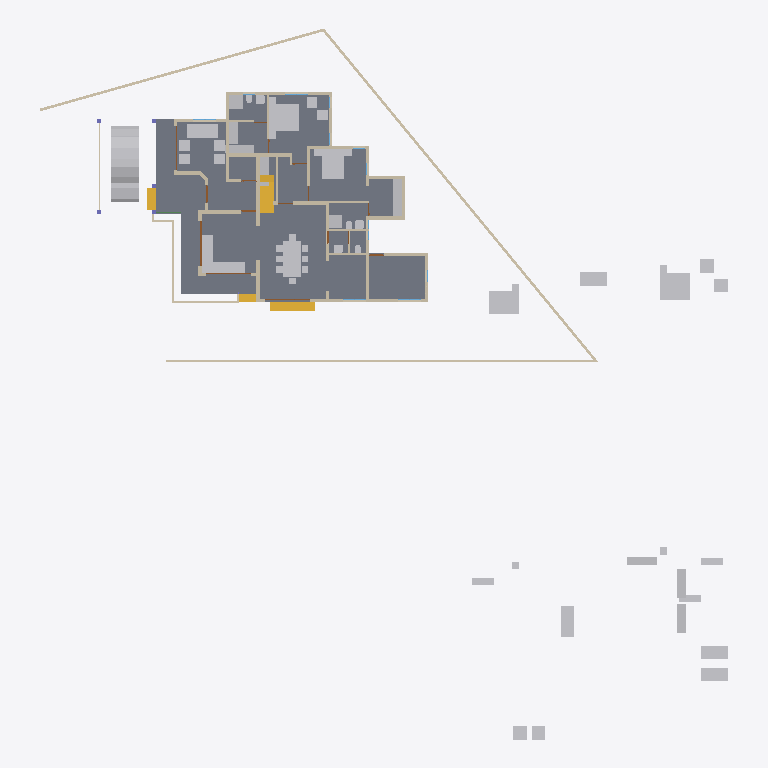
Plan cut of the same IFC building model at storey 'GF' (level 0.45 m, cut at 1.85 m), seen from above with north up, elements coloured by IFC class: 48 other elements (light grey), 39 walls (beige), 5 doors (brown), 4 stair flights (yellow), 1 slab (grey). Cut surfaces are drawn darker.
Extent 46.6 m × 48.1 m × 10.1 m (x, y, z). Storeys (4): 00 at 0.00 m; GF at 0.45 m; GF Lintel at 2.50 m; FF at 3.45 m. Elements (366): 90 IfcColumn, 78 IfcWall, 58 IfcBeam, 47 IfcFurniture, 21 IfcDoor, 19 IfcWindow, 16 IfcSanitaryTerminal, 13 IfcRailing, 12 IfcRoof, 5 IfcSlab, 5 IfcStairFlight, 1 IfcCovering.

HEADER;
FILE_DESCRIPTION(('ViewDefinition[DesignTransferView]'),'2;1');
FILE_NAME('AnilIFC.ifc','2024-12-30T12:50:11+05:30',(''),(''),'IfcOpenShell 0.8.0','Bonsai 0.8.0','');
FILE_SCHEMA(('IFC4X3'));
ENDSEC;
DATA;
#1=IFCPROJECT('0$WNUybvfAYORhaB4XNFsz',$,'My Project',$,$,$,$,(#14,#26),#9);
#30=IFCSITE('3M0IN1zgbAER3qQbvbHEyN',$,'My Site',$,$,#21593,$,$,$,$,$,$,$,$);
#2446=IFCSITE('1Q_c7uVcTCngKTLSlSECoW',$,'Site',$,$,#21603,#2459,$,$,$,$,$,$,$);
#36=IFCBUILDING('1$IA7hdqP7iPKszbJPMQXv',$,'My Building',$,$,#21598,$,$,$,$,$,$);
#42=IFCBUILDINGSTOREY('2kIwN_l2HEff17hxWulS$t',$,'00',$,$,#21448,$,$,$,$);
#96=IFCBUILDINGSTOREY('1ytHU9NMr9xuhR6nOuParS',$,'GF',$,$,#21438,$,$,$,$);
#113=IFCBUILDINGSTOREY('02Wk4pOKz6S8OjqfsSxw3f',$,'FF',$,$,#26578,$,$,$,$);
#12120=IFCBUILDINGSTOREY('30jjxh13H5ZfRPWBSBUv3P',$,'GF Lintel',$,$,#21443,$,$,$,$);
#2331=IFCSLAB('16mjUDaTv508o_jLa3Fzff',$,'Slab',$,$,#21608,#2346,$,$);
#9759=IFCVEHICLE('1oADfEVWn0tPCUY0EM8eBG',$,'Vehicle',$,$,#44509,#9791,$,$);
#14987=IFCWALL('3QvJTaeo13jR4q00Btfvpq',$,'Wall',$,$,#21618,#14998,$,$);
#18400=IFCFURNITURE('1R50XvKDL8EfbTnGY_njcY',$,'Furniture',$,$,#38475,#18399,$,$);
#15105=IFCWALL('2$tbsWQJT3PftHdFdSZRzF',$,'Wall',$,$,#21613,#15116,$,$);
#18777=IFCFURNITURE('1aP3zeWsL0ZQXEuRipuWXs',$,'Furniture',$,$,#47763,#18776,$,$);
#18901=IFCFURNITURE('24hcVyXrH4tf35GE4proyw',$,'Furniture',$,$,#19201,#18900,$,$);
#14884=IFCWALL('0MuvIxI8bFFxmzWw1hEsL7',$,'Wall',$,$,#21623,#14890,$,$);
#25612=IFCFURNITURE('2akChVyKvEohXfhOaKw10T',$,'Furniture',$,$,#29106,#25644,$,$);
#18471=IFCFURNITURE('0TjK6ZDxX03eSWHk61hTjB',$,'Furniture',$,$,#19151,#18470,$,$);
#25270=IFCFURNITURE('1LH09B9mjBF9cFS_bJydOX',$,'Furniture',$,$,#27809,#25301,$,$);
#10353=IFCSTAIRFLIGHT('2Zm0rZgTbDdgxMEp5bq$9_',$,'StairFlight',$,$,#45504,#10385,$,12,11,0.183333337306976,0.150000005960464,.STRAIGHT.);
#17628=IFCFURNITURE('17qZxJfnjAUwxgeyWuttn3',$,'Furniture',$,$,#20767,#17627,$,$);
#299=IFCWALL('3YOHcsAdT3PO$57Bo2wlO0',$,'Wall',$,$,#20903,#310,$,$);
#16242=IFCSTAIRFLIGHT('3ZAfQNAFb2w8SG3$qnOxOt',$,'StairFlight',$,$,#21513,#16328,$,2,1,0.150000005960464,0.25,.STRAIGHT.);
#17678=IFCFURNITURE('2bin7WsULDjPeLfYKRFVAv',$,'Furniture',$,$,#43680,#17677,$,$);
#18595=IFCFURNITURE('3LLXKRYUv9pgNWY6BEEiR8',$,'Furniture',$,$,#19131,#18594,$,$);
#17233=IFCFURNITURE('0T3ErBLYfCbANjLJsek21j',$,'Furniture.012',$,$,#43670,#17232,$,$);
#18864=IFCFURNITURE('3pKgwG2ITCbQ1PcX8XbhFK',$,'Furniture',$,$,#43675,#18863,$,$);
#423=IFCWALL('1yZ5GwNe15fArSzrc3cNGE',$,'Wall',$,$,#20883,#434,$,$);
#604=IFCWALL('0vQHFjq6DDjRfeuf4$xxQH',$,'Wall',$,$,#20873,#615,$,$);
#25314=IFCFURNITURE('0Rgq7HzdzEhvU_dNff47Wu',$,'Furniture',$,$,#29101,#25343,$,$);
#188=IFCWALL('1PzxetMNn7avsyHCxKbrs1',$,'Wall',$,$,#20808,#199,$,$);
#16799=IFCFURNITURE('055N_$xmX9ZQbc0CYFtvE3',$,'Furniture',$,$,#43620,#16798,$,$);
#18669=IFCFURNITURE('0_rDbuDo58VxsMmqMXWGXl',$,'Furniture',$,$,#43630,#18668,$,$);
#516=IFCWALL('0kHakQ$Fb8lPUKd_GxCfr6',$,'Wall',$,$,#36093,#527,$,$);
#17096=IFCFURNITURE('0yYwZAg3jFQvkxBxQ0MGp1',$,'Furniture',$,$,#43625,#17095,$,$);
#25122=IFCFURNITURE('0eMwo17SHA2AtkijqvowIK',$,'Furniture',$,$,#47748,#25153,$,$);
#6545=IFCSTAIRFLIGHT('3mjK21MVj5Wxp88atmNL9l',$,'StairFlight',$,$,#21523,#6544,$,2,1,0.150000005960464,0.25,.STRAIGHT.);
#25161=IFCFURNITURE('3ia0j471fEl9_3EcPDtlMf',$,'Furniture',$,$,#29096,#29497,$,$);
#45110=IFCFURNITURE('1J6BCAOPj2I8UmSdBTKY8l',$,'Furniture',$,$,#47778,#45123,$,$);
#17513=IFCFURNITURE('0VTCb1Evn558OH68N69Eaz',$,'Furniture',$,$,#43655,#17512,$,$);
#18827=IFCFURNITURE('0zixzxSUv7NBPjkhBn6BwL',$,'Furniture',$,$,#19191,#18826,$,$);
#23313=IFCSANITARYTERMINAL('2AQwLasl50KvvqUmlCa0I7',$,'SanitaryTerminal',$,$,#25355,#23345,$,$);
#17439=IFCFURNITURE('076SYXiXP7jhnOyre$gCoP',$,'Furniture',$,$,#19176,#17438,$,$);
#17365=IFCFURNITURE('0Tjm9jror8bPxG689sHAj8',$,'Furniture',$,$,#43650,#17364,$,$);
#1847=IFCWALL('2YJ3SmL$H8GwyQoh5mGL4j',$,'Wall',$,$,#20692,#1858,$,$);
#842=IFCWALL('3BP$Kj7eL8rfLzufr5wfXy',$,'Wall',$,$,#20828,#853,$,$);
#25356=IFCSANITARYTERMINAL('0DGlzq0Xv7KwIjCvA14zlk',$,'SanitaryTerminal',$,$,#27077,#25369,$,$);
#57461=IFCWALL('22p$gjPlf4_fmH50hLiwEg',$,'Wall',$,$,#57626,#57472,$,$);
#1217=IFCWALL('2Q5YCkzor9Ngjftvgr0hJV',$,'Wall',$,$,#20858,#1228,$,$);
#17045=IFCFURNITURE('3keQdM9i5FJ9JBwmsM_Qg3',$,'Furniture',$,$,#43635,#17044,$,$);
#17328=IFCFURNITURE('3InpbPAMj2MBzrSOMYlvHV',$,'Furniture',$,$,#43640,#17327,$,$);
#4273=IFCWALL('1oh7zEnUH4yxmpd05lCSWC',$,'Wall',$,$,#20833,#4284,$,$);
#1756=IFCWALL('1k48VKPdv0Vg_oNqsf$EZh',$,'Wall',$,$,#20838,#1767,$,$);
#454=IFCWALL('1cEUYXkQ18g8A2AkmtiTwk',$,'Wall',$,$,#20813,#465,$,$);
#15970=IFCSTAIRFLIGHT('1zHrWCwoH2Gge8QEURBHHz',$,'StairFlight',$,$,#21483,#16200,$,2,1,0.150000005960464,0.25,.STRAIGHT.);
#57537=IFCWALL('0RVWYaWSX1oeXNJZV9D28p',$,'Wall',$,$,#57608,#57548,$,$);
#18714=IFCFURNITURE('0sWiAZchD9CQr_lkdFZUTW',$,'Furniture',$,$,#43645,#18713,$,$);
#19988=IFCWALL('1w6VKMxRj2hObZ_QLhIAvk',$,'Wall',$,$,#20082,#19999,$,$);
#130=IFCWALL('04CHTr6Lj4wPvBnmyPYJ6Z',$,'Wall',$,$,#20793,#138,$,$);
#699=IFCWALL('1YEXD_311BPxR14yKIlEMz',$,'Wall',$,$,#20868,#710,$,$);
#22214=IFCFURNITURE('0KTzOcFqX39OX7TZqBe6XZ',$,'Furniture',$,$,#22463,#22227,$,$);
#22327=IFCFURNITURE('2JUXPztkjFqBln5k4xn9m1',$,'Furniture',$,$,#22387,#22340,$,$);
#392=IFCWALL('3Qya9ZYJP97B1xsfIiUBer',$,'Wall',$,$,#20863,#403,$,$);
#1440=IFCWALL('3GLM2Z4Pf1HOc7RaVPeooN',$,'Wall',$,$,#35024,#1451,$,$);
#945=IFCWALL('3f0b5i_z5A1wo_s5RrCXKn',$,'Wall',$,$,#20898,#956,$,$);
#22162=IFCFURNITURE('1HAj9Qqb15fxKqqLnUY5tx',$,'Furniture',$,$,#22458,#22194,$,$);
#22355=IFCFURNITURE('1ER_YDI7H04eJegewwbPZx',$,'Furniture',$,$,#22468,#22368,$,$);
#22388=IFCFURNITURE('31n1J_$I57pu5jDAm8k1r8',$,'Furniture',$,$,#47768,#22401,$,$);
#22421=IFCFURNITURE('2zy8cDFfn09g6xCglxdYzf',$,'Furniture',$,$,#47773,#22434,$,$);
#29358=IFCWALL('3U3_2IE6LES8tAXzbZT3By',$,'Wall',$,$,#29416,#29370,$,$);
#1657=IFCWALL('1k5DFfksL0DBm8B9dpCj$F',$,'Wall',$,$,#20853,#1668,$,$);
#34346=IFCDOOR('0OUxOPs7zFRAy3HKSliQuy',$,'Door',$,$,#34451,#34378,$,$,$,$,$,$);
#44961=IFCWALL('1W3$tepJP0leY7YOeWnHjR',$,'Wall',$,$,#45109,#44967,$,$);
#36450=IFCWALL('1bzvSivc55Gu6ANT5eBo$k',$,'Wall',$,$,#45786,#36462,$,$);
#38948=IFCWALL('0ipxxeBA962ABePks$Jpav',$,'Wall',$,$,#39114,#38979,$,$);
#44548=IFCWALL('3$M5Gm_pfCf8IshbvBR0jl',$,'Wall',$,$,#45395,#44560,$,$);
#19350=IFCWALL('1vmHNPZZf35A3$ZzlI3hrB',$,'Wall',$,$,#19788,#19361,$,$);
#23233=IFCSANITARYTERMINAL('0AyAwyofT05v1O_NxO0jH2',$,'SanitaryTerminal',$,$,#25381,#23265,$,$);
#25382=IFCSANITARYTERMINAL('2vD3tSgcTBU8lPnKKbK96B',$,'SanitaryTerminal',$,$,#25459,#25395,$,$);
#2056=IFCWALL('3m9H6N70nCXvzVOEeycG90',$,'Wall',$,$,#3699,#2067,$,$);
#1892=IFCWALL('2btlAvQzb6KvChKkPyT1tL',$,'Wall',$,$,#20646,#1903,$,$);
#25460=IFCSANITARYTERMINAL('0u$EF64DX2vwQITCsVFWKX',$,'SanitaryTerminal',$,$,#29151,#25473,$,$);
#17157=IFCFURNITURE('3SbcOvQD51GhDFdMrfJy7o',$,'Furniture',$,$,#19091,#17156,$,$);
#17283=IFCFURNITURE('3Mt86jJJP8ieSvneq7zau6',$,'Furniture',$,$,#47753,#17282,$,$);
#18521=IFCFURNITURE('30UJjqf1X57hbrPqq67ADj',$,'Furniture',$,$,#43665,#18520,$,$);
#25207=IFCFURNITURE('2uCA7urEX5jwtO78eo2CJ0',$,'Furniture',$,$,#27783,#25220,$,$);
#25249=IFCFURNITURE('1SXHrIKEbF3Avs1_u_np1P',$,'Furniture',$,$,#27736,#25262,$,$);
#268=IFCWALL('2RgLl6fRz15frDI_PC4t9e',$,'Wall',$,$,#20848,#279,$,$);
#1275=IFCWALL('1Cqmx66HL5neqXAJZajN7t',$,'Wall',$,$,#23523,#1286,$,$);
#17715=IFCFURNITURE('1K5CC3v$51_RkeRHCfWF1K',$,'Furniture',$,$,#43660,#17714,$,$);
#18558=IFCFURNITURE('2nTbUK8Q9CwehFexi7HpJk',$,'Furniture',$,$,#19111,#18557,$,$);
#18632=IFCFURNITURE('2XUZmvobvC1gsAzioRJWb7',$,'Furniture',$,$,#47758,#18631,$,$);
#25408=IFCSANITARYTERMINAL('0qCZoCmrD1B9CO5Kg0plPw',$,'SanitaryTerminal',$,$,#25433,#25421,$,$);
#23273=IFCSANITARYTERMINAL('20JUjhvWbBRRjSV1SLXVka',$,'SanitaryTerminal',$,$,#25407,#23305,$,$);
#25434=IFCSANITARYTERMINAL('2JE6HIrKjAm9pFdRxgG_wV',$,'SanitaryTerminal',$,$,#29146,#25447,$,$);
#12800=IFCDOOR('39JD$kR8X0NPRTeSE4w5EH',$,'Door',$,$,#21573,#34459,$,$,$,$,$,$);
#900=IFCWALL('1fOjCHp7n9IvAaRIenRr6l',$,'Wall',$,$,#20918,#911,$,$);
#12250=IFCDOOR('2BRBKprhj7ox11yrDLu5ws',$,'Door',$,$,#21568,#36046,$,$,$,$,$,$);
#1172=IFCWALL('2GwPRnCnz058ACz_ZbcJ05',$,'Wall',$,$,#20913,#1183,$,$);
#28756=IFCWALL('14gHtiiq966OW1KGG2XxU2',$,'Wall',$,$,#29488,#28762,$,$);
#46961=IFCDOOR('05FZZvsyf959qcUkPSLQsf',$,'Door',$,$,#47068,#46992,$,$,$,$,$,$);
#57210=IFCWALL('3YfBuLdxrF$B0Hmh7k8yp1',$,'Wall',$,$,#57460,#57216,$,$);
#573=IFCWALL('2Qu9Lk0Sn4FwvPmybXWNcw',$,'Wall',$,$,#20893,#584,$,$);
#7729=IFCDOOR('37XBfoiR9CC8Z2aqM4SSLX',$,'Door',$,$,#54970,#7760,$,2.5,1.20000004768372,$,.DOUBLE_DOOR_SINGLE_SWING.,$);
#20123=IFCWALL('23C6IFMfT5c9qVYymYr$CN',$,'Wall',$,$,#20618,#20134,$,$);
ENDSEC;